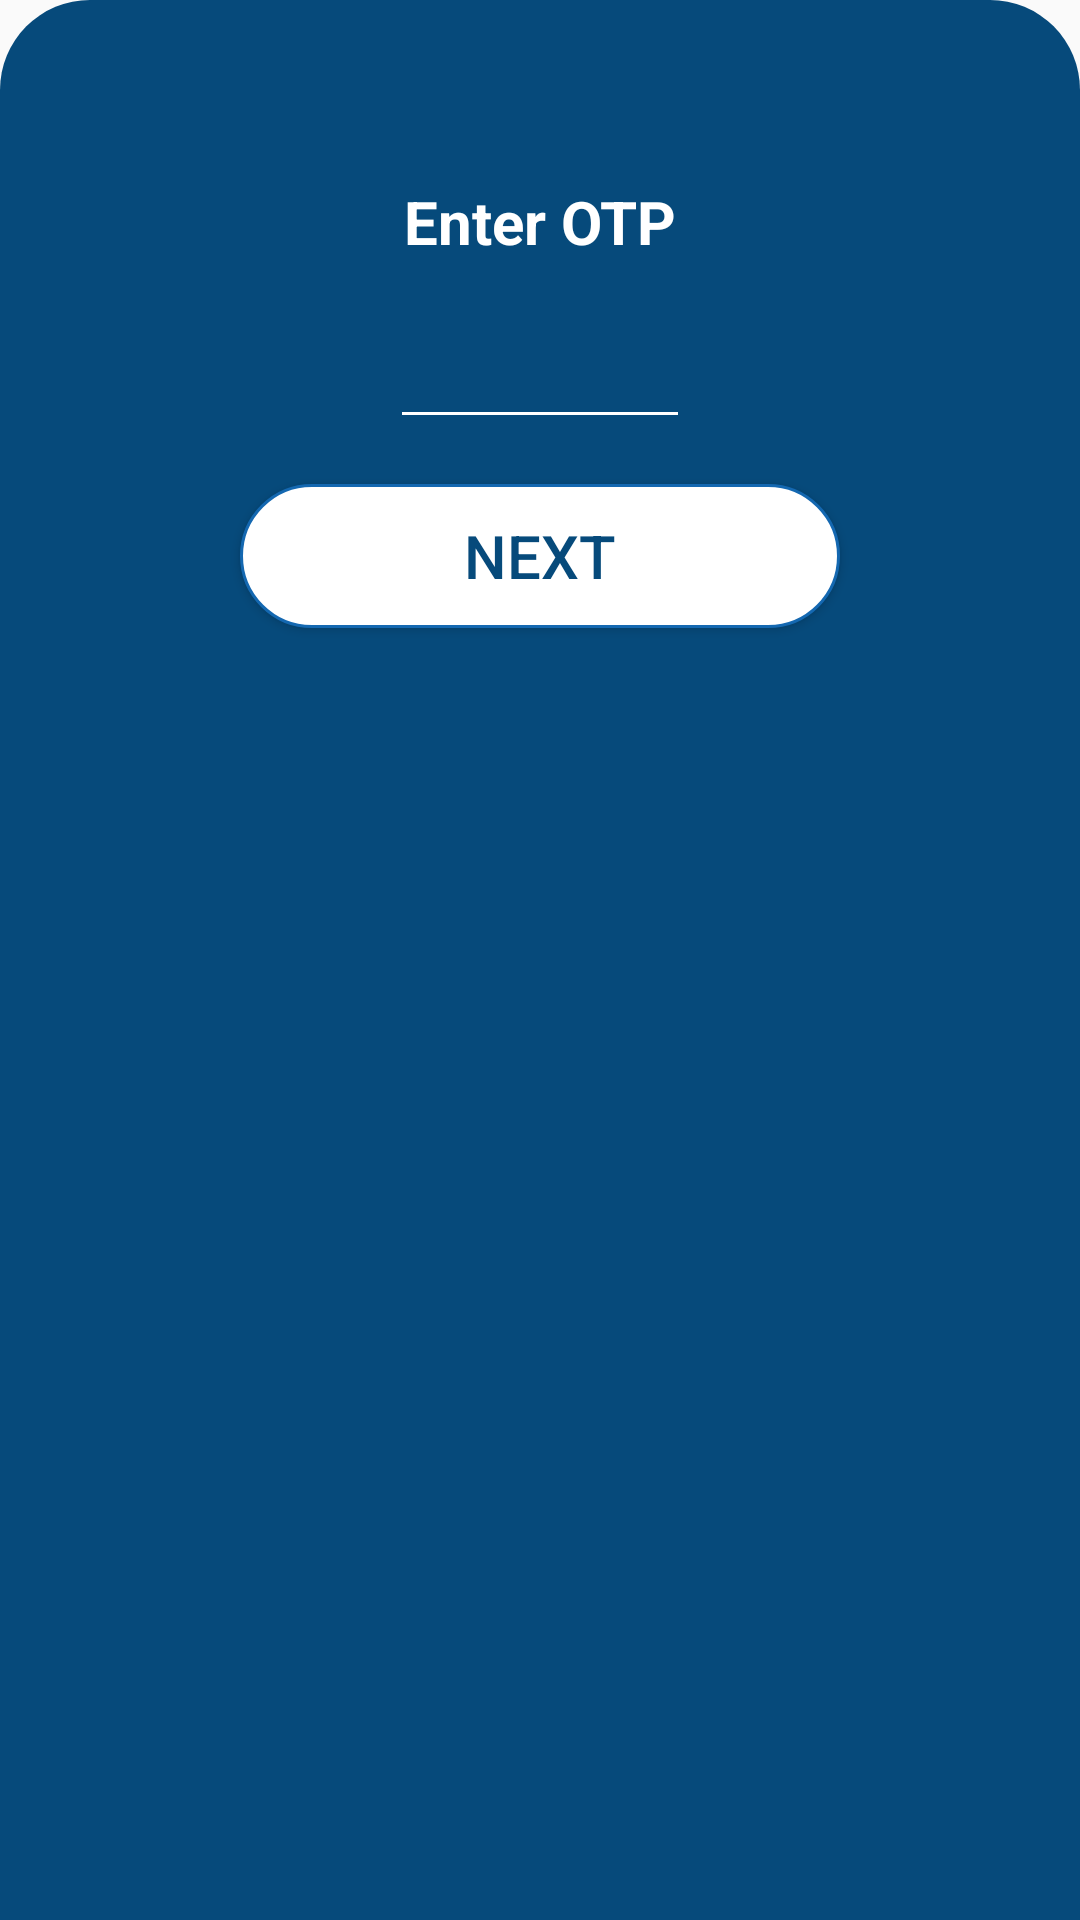

Layout XML and referenced resources for this Android screen:
<!-- AndroidManifest.xml: application theme AppTheme -->
<!-- res/layout/dialog_layout_otp.xml -->
<?xml version="1.0" encoding="utf-8"?>
<RelativeLayout xmlns:android="http://schemas.android.com/apk/res/android"
    android:layout_width="match_parent"
    android:layout_height="match_parent"
    android:background="@drawable/btn_top_corner_filled"
    android:focusableInTouchMode="true">

    <LinearLayout
        android:layout_width="match_parent"
        android:layout_height="wrap_content"
        android:gravity="center"
        android:minHeight="250dp"
        android:orientation="vertical">

        <TextView
            android:layout_width="match_parent"
            android:layout_height="wrap_content"
            android:layout_marginTop="20dp"
            android:gravity="center"
            android:padding="10dp"
            android:text="Enter OTP"
            android:textColor="@color/white"
            android:textSize="20sp"
            android:textStyle="bold" />

        <EditText
            android:id="@+id/et_otp"
            android:layout_width="100dp"
            android:layout_height="wrap_content"
            android:layout_margin="5dp"
            android:backgroundTint="@color/white"
            android:gravity="center"
            android:inputType="number"
            android:textColor="@color/white"
            android:textSize="20sp" />

        <Button
            android:id="@+id/btn_confirm"
            android:layout_width="200dp"
            android:layout_height="wrap_content"
            android:layout_alignParentBottom="true"
            android:layout_margin="10dp"
            android:background="@drawable/btn_round_unfilled_white"
            android:text="Next"
            android:textAllCaps="true"
            android:textColor="@color/colorPrimary"
            android:textSize="20sp" />

        <LinearLayout
            android:layout_width="match_parent"
            android:layout_height="wrap_content"
            android:layout_marginTop="10dp"
            android:orientation="horizontal"
            android:padding="10dp"
            android:visibility="gone"
            android:weightSum="2">

            <Button
                android:id="@+id/btn_cancel"
                android:layout_width="match_parent"
                android:layout_height="wrap_content"
                android:layout_alignParentBottom="true"
                android:layout_margin="10dp"
                android:layout_weight="1"
                android:background="@color/gery"
                android:text="Cancel"
                android:textAllCaps="true"
                android:textColor="@color/white"
                android:textSize="20sp" />

            <Button
                android:id="@+id/btn_next"
                android:layout_width="match_parent"
                android:layout_height="wrap_content"
                android:layout_alignParentBottom="true"
                android:layout_margin="10dp"
                android:layout_weight="1"
                android:background="@color/gery"
                android:text="Next"
                android:textAllCaps="true"
                android:textColor="@color/white"
                android:textSize="20sp" />
        </LinearLayout>

    </LinearLayout>

</RelativeLayout>
<!-- resources referenced by this layout -->
<resources>
  <color name="colorPrimary">#064a7b</color>
  <color name="gery">#4F4F4F</color>
  <color name="white">#FFFFFF</color>
  <!-- drawable btn_round_unfilled_white (drawable) -->
  <?xml version="1.0" encoding="utf-8"?>
  <shape xmlns:android="http://schemas.android.com/apk/res/android"
      android:shape="rectangle">
      <corners android:radius="50dp" />
      <solid android:color="#FFFFFF" />
      <stroke
          android:width="1dp"
          android:color="#1468B1" />
  </shape>
  <!-- drawable btn_top_corner_filled (drawable) -->
  <?xml version="1.0" encoding="utf-8"?>
  <shape xmlns:android="http://schemas.android.com/apk/res/android"
      android:shape="rectangle">
      <corners
          android:bottomLeftRadius="0dp"
          android:bottomRightRadius="0dp"
          android:topLeftRadius="30dp"
          android:topRightRadius="30dp" />
      <solid android:color="@color/colorPrimary" />
  </shape>
  <style name="AppTheme" parent="Theme.AppCompat.Light.DarkActionBar">
          
          <item name="colorPrimary">@color/colorPrimary</item>
          <item name="colorPrimaryDark">@color/colorPrimaryDark</item>
          <item name="colorAccent">@color/colorAccent</item>
          <item name="otpViewStyle">@style/OtpWidget.OtpView</item>
      </style>
  <color name="colorPrimaryDark">#064a7b</color>
  <color name="colorAccent">#1468B1</color>
</resources>
